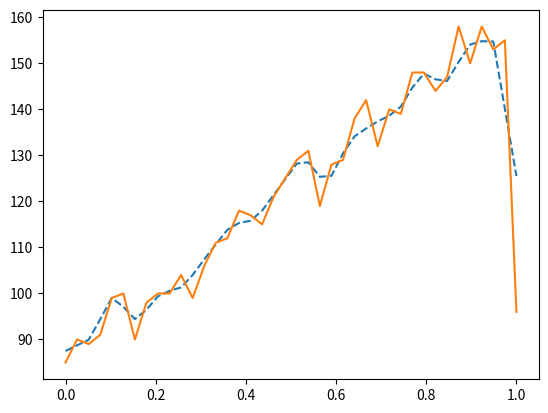

This figure's Python source:
# -*- coding: utf-8 -*-
"""
Created on Thu Oct 27 20:42:36 2016

@author: User
"""
import numpy as np
import matplotlib.pyplot as plt
from scipy.interpolate import interp1d
def createFunction():
    original_data = [97, 94, 85, 90, 85, 94, 86, 91, 95, 87, 96, 89, 86, 99, 85, 100, 93, 94, 100, 98, 88, 93, 99, 91, 94, 94, 88, 86, 94, 86, 88, 89, 96, 100, 99, 100, 93, 92, 99, 96, 85, 88, 100, 99, 88, 94, 98, 91, 88, 95, 102, 107, 101, 110, 107, 111, 112, 113, 116, 125, 123, 126, 141, 138, 132, 136, 148, 142, 154, 149, 151, 161, 167, 171, 171, 173, 174, 181, 186, 190, 90, 92, 97, 86, 95, 89, 90, 87, 86, 88, 92, 88, 94, 100, 99, 93, 96, 91, 91, 95, 88, 94, 85, 86, 86, 97, 98, 87, 85, 93, 88, 93, 85, 94, 100, 89, 89, 95, 90, 87, 85, 86, 86, 96, 86, 87, 98, 95, 93, 95, 100, 89, 92, 92, 88, 91, 96, 95, 86, 86, 100, 85, 90, 89, 91, 99, 100, 90, 98, 100, 100, 104, 99, 106, 111, 112, 118, 117, 115, 121, 125, 129, 131, 119, 128, 129, 138, 142, 132, 140, 139, 148, 148, 144, 147, 158, 150, 158, 153, 155, 96, 86, 86, 99, 95, 87, 93, 99, 97, 92, 92, 87, 88, 88, 92, 86, 96, 85, 99, 100]
    np.array(original_data)
    #plt.plot(original_data)
    #把数据划分成两个阶段 A[0,47] [48,83] B[84,140][141,181]
    
    #首先分析A,获取每个phase中的cell个数
    '''
    phaseA_0 = original_data[0:47]
    cell_amount_A0 = cellNumber( phaseA_0)
    cell_sum_A0 = totalLoadsInCell(phaseA_0,cell_amount_A0)
    print("the cell data in the phase0\n",cell_sum_A0)
    interpolateData(cell_sum_A0,phaseA_0)
    '''
    '''
    phaseA_1 = original_data[48:83]
    cell_amount_A1 = cellNumber( phaseA_1)
    cell_sum_A1 = totalLoadsInCell(phaseA_1,cell_amount_A1)
    print("the cell data in the phase1\n",cell_sum_A1)
    interpolateData(cell_sum_A1,phaseA_1)
    '''
  
    phaseB_0 = original_data[84:140]
    cell_amount_B0 = cellNumber( phaseB_0)
    cell_sum_B0 = totalLoadsInCell(phaseB_0,cell_amount_B0)
    print("the cell data in the phase2\n",cell_sum_B0)
    #interpolateData(cell_sum_B0,phaseB_0)
    
    
    phaseB_1 = original_data[141:181]
    cell_amount_B1 = cellNumber(phaseB_1)
    cell_sum_B1 = totalLoadsInCell(phaseB_1,cell_amount_B1)
    print("the cell data in the phase3\n",cell_sum_B1)    
    interpolateData(cell_sum_B1,phaseB_1)
    
    
'''
carry out the interpolate to get the result
'''
def interpolateData(cell_sum,phase_data):
    data = np.copy(cell_sum)
    measured_time = np.linspace(0, 1,np.size(data))
    measures = data
    linear_interp = interp1d(measured_time,measures)
    computed_time = np.linspace(0,1,np.size(phase_data))
    linear_results = linear_interp(computed_time)
    plt.plot(computed_time, linear_results,"--")
    plt.plot(computed_time, phase_data)
    print("result\n",linear_results)



'''
'''
def totalLoadsInCell(sourcedata,cell_number):
    data = np.copy(sourcedata)
    print("source data is ",data,"data size is",np.size(data))
    width = 0
    cell_sum = []
    #计算cell的宽度时采用的是向上取整的策略
    width = int((np.size(sourcedata)+cell_number-1)/cell_number)
    
    begin = 0
    end = begin+width 
    cell_num_threshold = int(width/2)
    
    while(begin<np.size(data)):
        #get the cell data
        cell = data[begin:end]
        print("cell data is \n",cell)
        #sum the data in each cell,then divide it with the width
        cell_sum_temp = np.sum(cell)
        if(np.size(cell)<cell_num_threshold):#最后一个区间内的个数过少
            cell_sum.append(cell_sum_temp/np.size(cell))
        else:
            cell_sum.append(cell_sum_temp/width)
        begin = end
        end = end+width
        if(end>=np.size(data)):
            end = np.size(data)
    return tuple(cell_sum)
        
'''
cell的个数在确定的时候保证是向上取整
'''
def cellNumber(sourcedata):
    data = np.copy(sourcedata)
    np.sort(data)#进行排序
    #获取分位数
    firstquarter = data[int(0.25*np.size(data))]
    print("the firstquarter is ",firstquarter)
    thirdquarter = data[int(0.75*np.size(data))]
    print("the thirdquarter is ",thirdquarter)
   #计算跨度
    length = thirdquarter-firstquarter
   #保证cell的个数向上取整
    cell_amount = int((2*length+np.size(data)**(1.0/3.0)-1)/(np.size(data)**(1.0/3.0)))
    print("cell_amount is ",cell_amount)
    return cell_amount
    
createFunction()